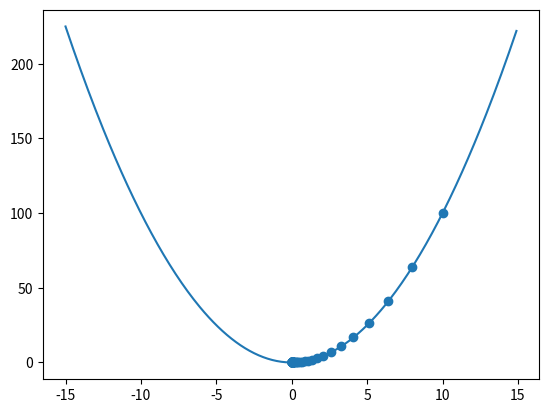

Write the Python code that produced this figure.
import numpy as np
import matplotlib.pyplot as plt

'''
使用梯度下降法求解函数最小值，此处函数为抛物线函数y=x^2，可知最小值在x=0处，也可以通过求导得到该值；

简单说就是直接求导获取最值的方式因为公式复杂变得困难时，可以考虑以梯度的反方向为参考更新参数，以逼近最值，当然这局限于凸函数求解；
'''

xk = [10] # 初始x0
lr = .1 # 学习率η，学习率过大会导致无法收敛到最优，最小会导致逼近速度过慢
epochs = 100 # 迭代次数
e = 0.0000001 # 上限ε

def f(x):
    return x**2

def grad(x):
    return 2*x

for i in range(epochs):
    gradient_fx0 = grad(xk[i])
    if gradient_fx0 < e:
        break
    xk_1 = xk[i] - lr*gradient_fx0
    xk.append(xk_1)

print(len(xk))
print([(x,f(x)) for x in xk])

plt.plot([x*.1 for x in range(-150,150)],[f(x*.1) for x in range(-150,150)])
plt.scatter(xk,[f(x) for x in xk])
plt.show()
